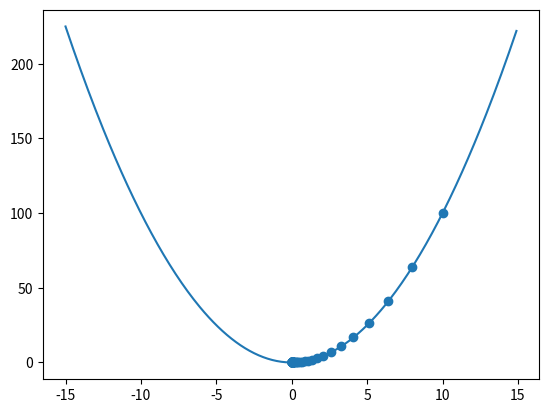

Write the Python code that produced this figure.
import numpy as np
import matplotlib.pyplot as plt

'''
使用梯度下降法求解函数最小值，此处函数为抛物线函数y=x^2，可知最小值在x=0处，也可以通过求导得到该值；

简单说就是直接求导获取最值的方式因为公式复杂变得困难时，可以考虑以梯度的反方向为参考更新参数，以逼近最值，当然这局限于凸函数求解；
'''

xk = [10] # 初始x0
lr = .1 # 学习率η，学习率过大会导致无法收敛到最优，最小会导致逼近速度过慢
epochs = 100 # 迭代次数
e = 0.0000001 # 上限ε

def f(x):
    return x**2

def grad(x):
    return 2*x

for i in range(epochs):
    gradient_fx0 = grad(xk[i])
    if gradient_fx0 < e:
        break
    xk_1 = xk[i] - lr*gradient_fx0
    xk.append(xk_1)

print(len(xk))
print([(x,f(x)) for x in xk])

plt.plot([x*.1 for x in range(-150,150)],[f(x*.1) for x in range(-150,150)])
plt.scatter(xk,[f(x) for x in xk])
plt.show()
